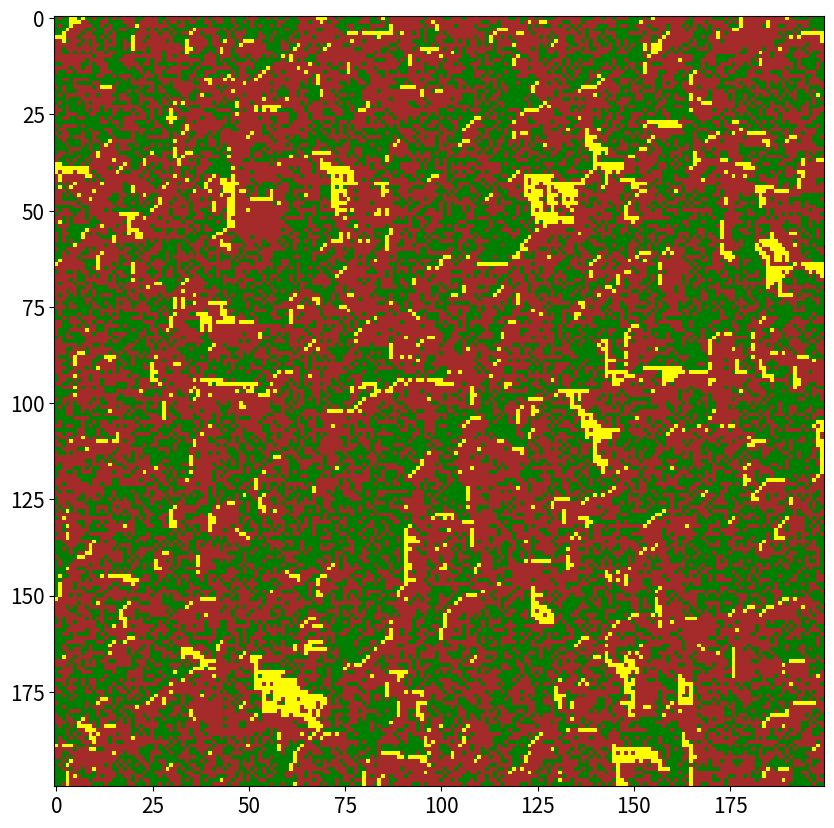
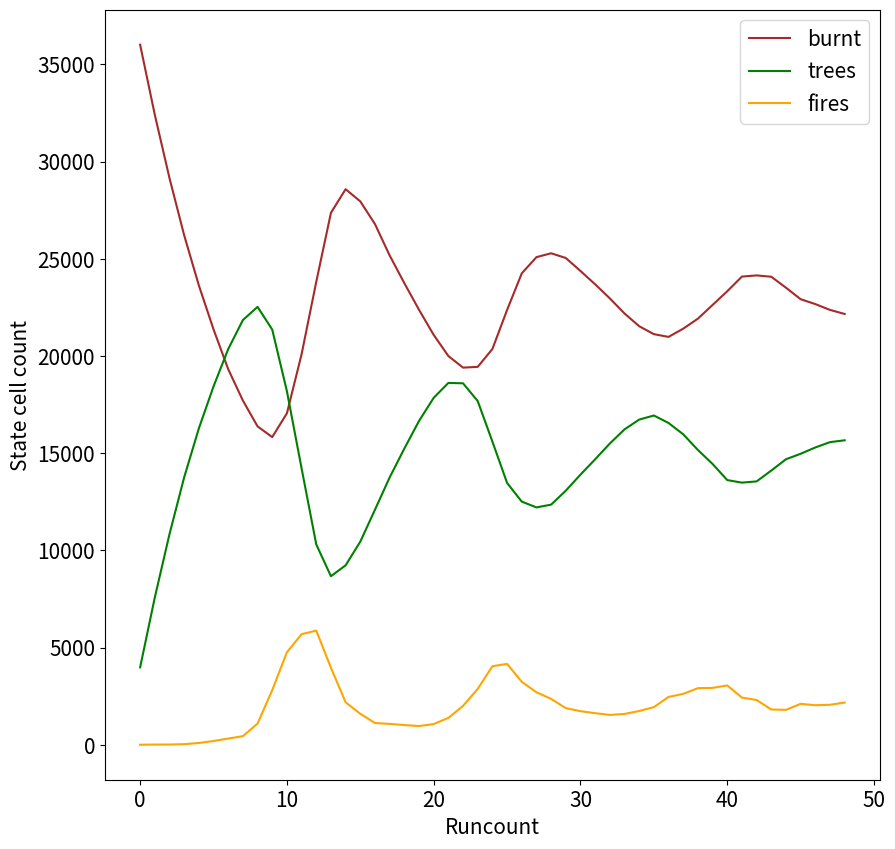

The matplotlib source for these figures, in order:
# -*- coding: utf-8 -*-
"""
Created on Sun Jul 14 09:45:58 2024

[redacted]
"""

import numpy as np
import matplotlib.pyplot as plt
from matplotlib import colors
plt.rcParams['font.size'] = 15

#0 is burnt, 1 is tree, 2 is fire

class forest:
    
    @classmethod
    def makegrid(cls, gridsize, startgr, draw):
        self = cls.__new__(cls)
        self.array = np.zeros(shape=(gridsize, gridsize))
        self.size = gridsize
        self.draw = draw
        
        ind = np.arange(0, gridsize**2 - 1)
        gr = np.random.choice(ind,
                              size=startgr,
                              replace = False)
        for i in gr:
            self.array[self.twoD(i)] = 1
        
        self.getpos()
        self.getcounts()
        
        if draw == True:
            self.setup()
            
        return self

    def twoD(self, x): #convert 1d index to 2d
        return (x//self.size, x%self.size)
    
    def setup(self):
        plt.ion()
        self.fig = plt.figure(figsize=(10,10))
        self.ax = self.fig.gca()
        self.cmap = colors.ListedColormap(['brown',
                                           'green',
                                           'yellow'])
        self.board_img = self.ax.imshow(self.array,
                                        cmap=self.cmap,
                                        vmin = 0,
                                        vmax = 2)
        self.board_img.norm.autoscale([0,1,2])
        self.fig.canvas.draw()
        plt.pause(0.5)
    
    def update(self):
        if self.draw == True:
            self.board_img.set_data(self.array)
            
            self.fig.canvas.draw()
            plt.pause(0.1)
        
        self.getpos()
        self.getcounts()

    def getpos(self):
        bn_1, bn_2 = np.where(self.array == 0) #indexes
        self.burnspos = list(zip(bn_1[::],
                                 bn_2[::]))
        tr_1, tr_2 = np.where(self.array == 1)
        self.treespos = list(zip(tr_1[::],
                                 tr_2[::]))
        fr_1, fr_2 = np.where(self.array == 2) #indexes
        self.firespos = list(zip(fr_1[::],
                                 fr_2[::]))
    
    def getcounts(self):
        self.burntno = np.count_nonzero(self.array == 0)
        self.treeno = np.count_nonzero(self.array == 1)
        self.fireno = np.count_nonzero(self.array == 2)
        
    def burn(self): #rule 1, needs starting fire positions
        for i in self.firespos:
            self.array[i] = 0

    def propagate(self): #rule 2, needs starting fire positions
        for i in self.treespos:
            nbrs = self.getneighbourhood(i[0], i[1])
            if 2.0 in nbrs:
                self.array[i[0], i[1]] = 2
        
    def ignite(self, ignitprob): #rule 3, needs new tree positions
        p_ig = [1-ignitprob, ignitprob]
        new = np.random.choice([1, 2],
                                self.treeno,
                                p=p_ig)
        for i in np.arange(0,self.treeno):
            pos = self.treespos[i]
            self.array[pos] = new[i]
        
    def grow(self, growthprob): #rule 4, needs starting burn positions
        p_gr = [1-growthprob, growthprob]
        new = np.random.choice([0, 1],
                               self.burntno,
                               p=p_gr)
        for i in np.arange(0,self.burntno):
            pos = self.burnspos[i]
            self.array[pos] = new[i]
            
    def getneighbourhood(self, r, c):
        neighbours = []
        nbrind = [(r+1,c),
                  (r-1,c),
                  (r,c+1),
                  (r,c-1)]
        for j in nbrind:
            try:
                neighbours.append(self.array[j])
            except IndexError:
                continue
        return neighbours
            
test = forest.makegrid(200, 10, True)

runcount = 50
countarray = np.zeros(shape=(3,runcount))

for i in np.arange(0,runcount):
    try: 
        test.propagate()
        test.burn()
        test.grow(0.1)
        
        test.getpos() #new positions needed to avoid resetting propagation
        test.getcounts()
        test.ignite(0.001)
        
        test.update()
        print(f'\n\nRun {i}\nTrees: {test.treeno}\nFires: {test.fireno}\nBurnt: {test.burntno}')
        
        countarray[0,i] = test.burntno
        countarray[1,i] = test.treeno
        countarray[2,i] = test.fireno
        
        count = i
        
    except KeyboardInterrupt:
        plt.close('all')
        
        break
    
fig = plt.figure(figsize=(10,10))
plt.plot(countarray[0,:count],
         label = 'burnt',
         color='brown')
plt.plot(countarray[1,:count],
         label = 'trees',
         color='green')
plt.plot(countarray[2,:count],
         label = 'fires',
         color='orange')
plt.legend()
plt.xlabel('Runcount')
plt.ylabel('State cell count')
plt.show()
